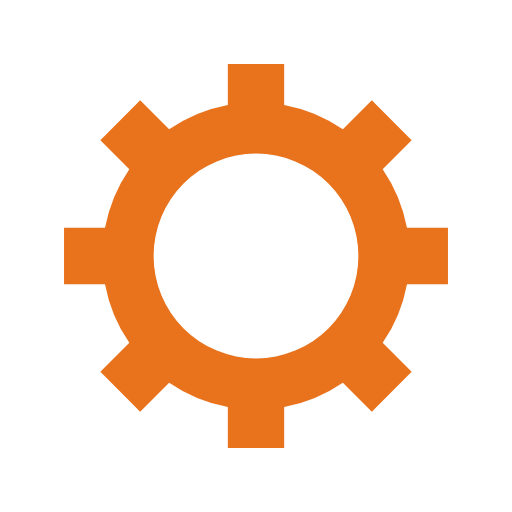
t = 0.00 s
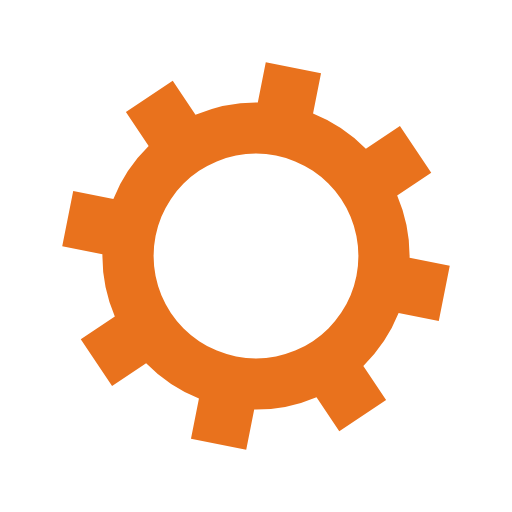
t = 0.11 s
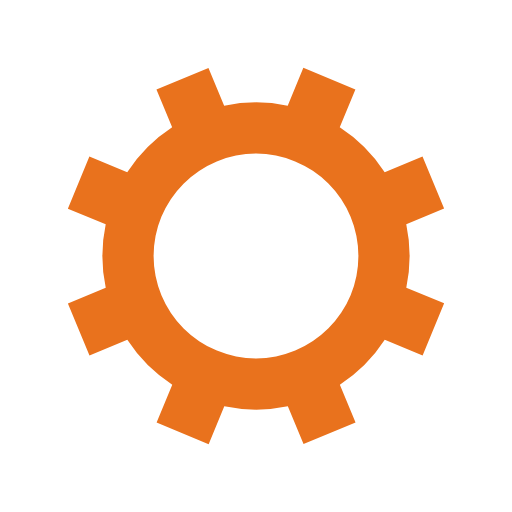
t = 0.22 s
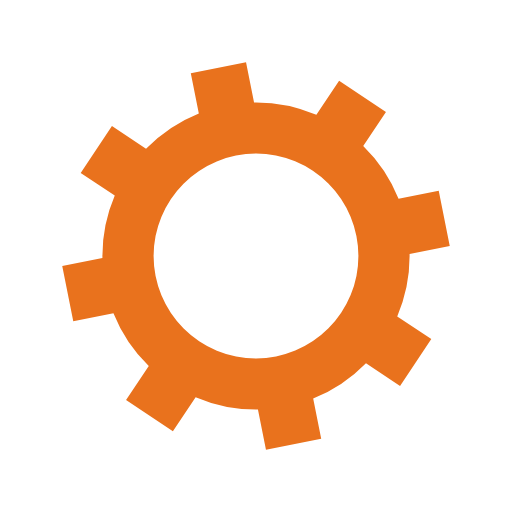
t = 0.33 s

The animated SVG that drew these frames (rendered in a browser with its animation timeline set to each time). Animation: 1 SMIL element (animateTransform=1); one cycle of 0.44 s, repeats indefinitely.

<?xml version="1.0" encoding="utf-8"?>
<svg xmlns="http://www.w3.org/2000/svg" xmlns:xlink="http://www.w3.org/1999/xlink" style="margin: auto; background: none; display: block; shape-rendering: auto;" width="200px" height="200px" viewBox="0 0 100 100" preserveAspectRatio="xMidYMid">
<g transform="translate(50 50)">
<g>
<animateTransform attributeName="transform" type="rotate" values="0;45" keyTimes="0;1" dur="0.44052863436123346s" repeatCount="indefinite"></animateTransform><path d="M29.491524206117255 -5.5 L37.491524206117255 -5.5 L37.491524206117255 5.5 L29.491524206117255 5.5 A30 30 0 0 1 24.742744050198738 16.964569457146712 L24.742744050198738 16.964569457146712 L30.399598299691117 22.621423706639092 L22.621423706639096 30.399598299691114 L16.964569457146716 24.742744050198734 A30 30 0 0 1 5.5 29.491524206117255 L5.5 29.491524206117255 L5.5 37.491524206117255 L-5.499999999999997 37.491524206117255 L-5.499999999999997 29.491524206117255 A30 30 0 0 1 -16.964569457146705 24.742744050198738 L-16.964569457146705 24.742744050198738 L-22.621423706639085 30.399598299691117 L-30.399598299691117 22.621423706639092 L-24.742744050198738 16.964569457146712 A30 30 0 0 1 -29.491524206117255 5.500000000000009 L-29.491524206117255 5.500000000000009 L-37.491524206117255 5.50000000000001 L-37.491524206117255 -5.500000000000001 L-29.491524206117255 -5.500000000000002 A30 30 0 0 1 -24.742744050198738 -16.964569457146705 L-24.742744050198738 -16.964569457146705 L-30.399598299691117 -22.621423706639085 L-22.621423706639092 -30.399598299691117 L-16.964569457146712 -24.742744050198738 A30 30 0 0 1 -5.500000000000011 -29.491524206117255 L-5.500000000000011 -29.491524206117255 L-5.500000000000012 -37.491524206117255 L5.499999999999998 -37.491524206117255 L5.5 -29.491524206117255 A30 30 0 0 1 16.964569457146702 -24.74274405019874 L16.964569457146702 -24.74274405019874 L22.62142370663908 -30.39959829969112 L30.399598299691117 -22.6214237066391 L24.742744050198738 -16.964569457146716 A30 30 0 0 1 29.491524206117255 -5.500000000000013 M0 -20A20 20 0 1 0 0 20 A20 20 0 1 0 0 -20" fill="#e9721d"></path></g></g>
<!-- [ldio] generated by https://loading.io/ --></svg>